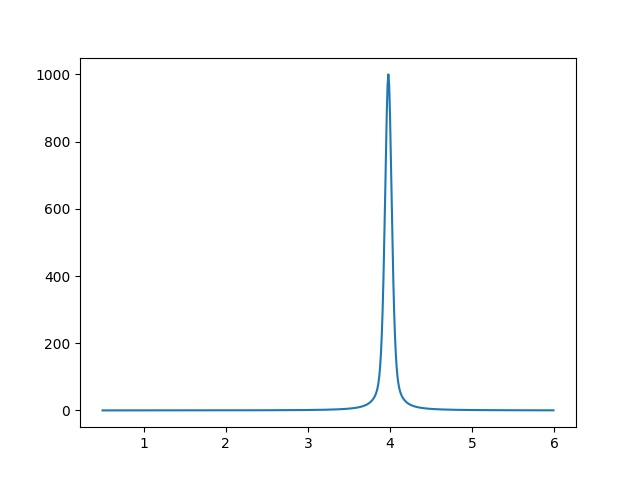

Values plotted in this chart, from the file beside it:
5.000000000000000000e-01, 1.031957664968752575e-01
5.100000000000000089e-01, 1.037912881744358223e-01
5.200000000000000178e-01, 1.043919793554421854e-01
5.300000000000000266e-01, 1.049979000419991731e-01
5.400000000000000355e-01, 1.056091111092336554e-01
5.500000000000000444e-01, 1.062256743205806375e-01
5.600000000000000533e-01, 1.068476523433827402e-01
5.700000000000000622e-01, 1.074751087648100761e-01
5.800000000000000711e-01, 1.081081081081081419e-01
5.900000000000000799e-01, 1.087467158491813995e-01
6.000000000000000888e-01, 1.093909984335209445e-01
6.100000000000000977e-01, 1.100410232934838223e-01
6.200000000000001066e-01, 1.106968588659328623e-01
6.300000000000001155e-01, 1.113585746102450230e-01
6.400000000000001243e-01, 1.120262410266981146e-01
6.500000000000001332e-01, 1.126999296752439067e-01
6.600000000000001421e-01, 1.133797131946775311e-01
6.700000000000001510e-01, 1.140656653222127392e-01
6.800000000000001599e-01, 1.147578609134726063e-01
6.900000000000001688e-01, 1.154563759629061992e-01
7.000000000000001776e-01, 1.161612876246411047e-01
7.100000000000001865e-01, 1.168726742337827945e-01
7.200000000000001954e-01, 1.175906153281719296e-01
7.300000000000002043e-01, 1.183151916706105394e-01
7.400000000000002132e-01, 1.190464852715688859e-01
7.500000000000002220e-01, 1.197845794123848367e-01
7.600000000000002309e-01, 1.205295586689680287e-01
7.700000000000002398e-01, 1.212815089360216037e-01
7.800000000000002487e-01, 1.220405174517940478e-01
7.900000000000002576e-01, 1.228066728233745963e-01
8.000000000000002665e-01, 1.235800650525463035e-01
8.100000000000002753e-01, 1.243607855622102659e-01
8.200000000000002842e-01, 1.251489272233959060e-01
8.300000000000002931e-01, 1.259445843828716216e-01
8.400000000000003020e-01, 1.267478528913720537e-01
8.500000000000003109e-01, 1.275588301324571405e-01
8.600000000000003197e-01, 1.283776150520186676e-01
8.700000000000003286e-01, 1.292043081884522993e-01
8.800000000000003375e-01, 1.300390117035111204e-01
8.900000000000003464e-01, 1.308818294138588412e-01
9.000000000000003553e-01, 1.317328668233410105e-01
9.100000000000003642e-01, 1.325922311559921962e-01
9.200000000000003730e-01, 1.334600313897994495e-01
9.300000000000003819e-01, 1.343363782912413151e-01
9.400000000000003908e-01, 1.352213844506226226e-01
9.500000000000003997e-01, 1.361151643182264559e-01
9.600000000000004086e-01, 1.370178342413048977e-01
9.700000000000004174e-01, 1.379295125019310564e-01
9.800000000000004263e-01, 1.388503193557345805e-01
9.900000000000004352e-01, 1.397803770715452809e-01
1.000000000000000444e+00, 1.407198099719686735e-01
1.010000000000000453e+00, 1.416687444749190339e-01
1.020000000000000462e+00, 1.426273091361349721e-01
1.030000000000000471e+00, 1.435956346927054483e-01
1.040000000000000480e+00, 1.445738541076324324e-01
1.050000000000000488e+00, 1.455621026154599318e-01
1.060000000000000497e+00, 1.465605177689972560e-01
1.070000000000000506e+00, 1.475692394871674917e-01
1.080000000000000515e+00, 1.485884101040119698e-01
1.090000000000000524e+00, 1.496181744188830876e-01
1.100000000000000533e+00, 1.506586797478577378e-01
... 489 more rows
